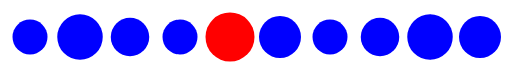
D3 v5 page, settled after 360 driven frames (6 s of simulated time); the page loaded 1 data file(s).


// ── js/ages.js
const svg =
    d3
    .select('#chart-area')
    .append('svg')
        .attr('width', 900)
        .attr('height', 400);

d3.json('data/ages.json')
    .then(data => {

        data.forEach(d => {
            d.age = Number(d.age);
        });

        const circles = svg.selectAll('circle').data(data);

        circles
            .enter()
            .append('circle')
            .attr('cx', (d, i) => (i * 50) + 100)
            .attr('cy', 200)
            .attr('r', d => 1.75 * d.age)
            .attr('fill', d => {
                if (d.name === 'Tony') {
                    return 'red';
                } else {
                    return 'blue';
                }
            });
    })
    .catch((err) => {
        console.log(err);
    });


### data: data/ages.json
[
 {
  "name": "Henry",
  "age": "10"
 },
 {
  "name": "David",
  "age": "13"
 },
 {
  "name": "Sarah",
  "age": "11"
 },
 {
  "name": "George",
  "age": "10"
 },
 {
  "name": "Tony",
  "age": "14"
 },
 {
  "name": "York",
  "age": "12"
 },
 {
  "name": "Elissa",
  "age": "10"
 },
 {
  "name": "John",
  "age": "11"
 },
 "... 2 more items"
]